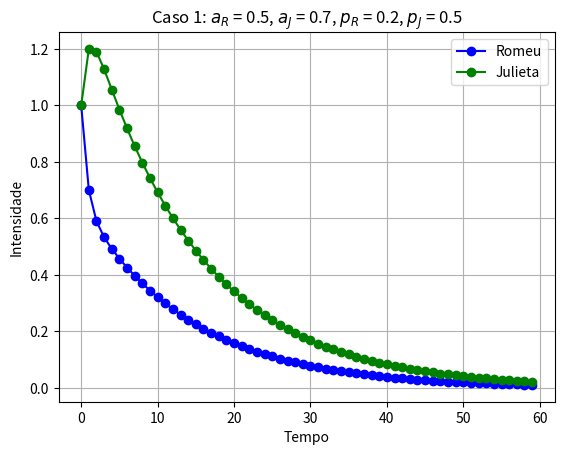
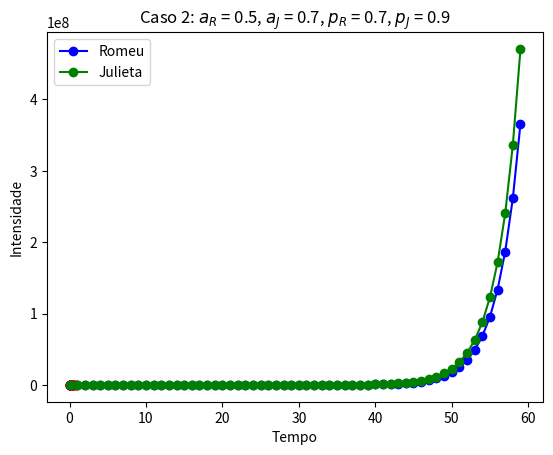
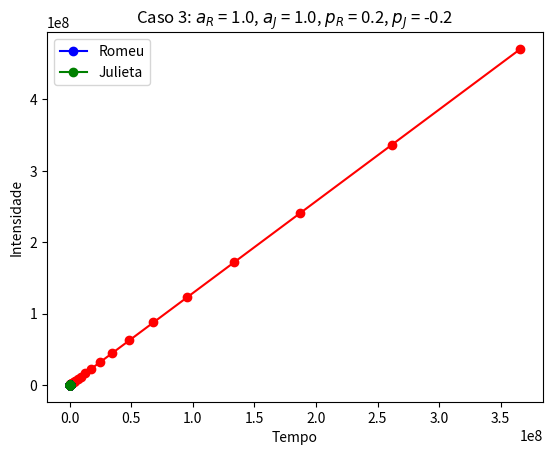
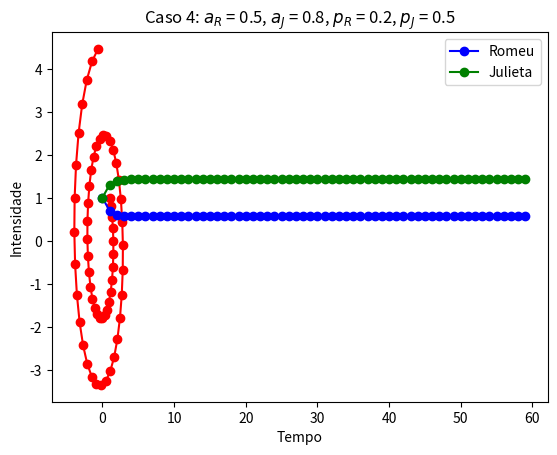
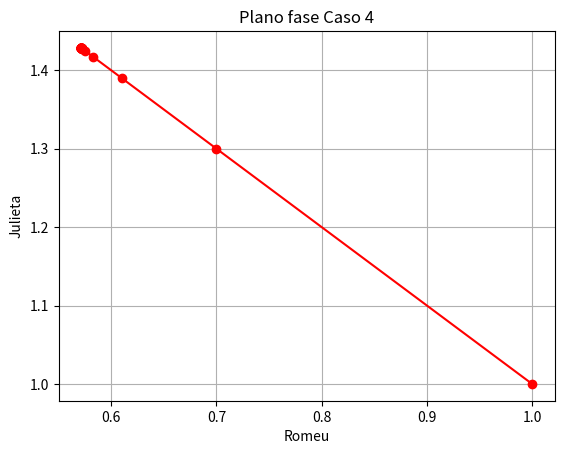

Python code for these plots, in order:
# -*- coding: utf-8 -*-
"""
Created on Wed Jun 22 08:32:41 2016

Modelo dinâmico descrito por um sistema de equacoes
lineares com duas variáveis. Neste exemplo anedotico, 
as grandezas envolvidas são o sentimento de amor e odio
entre Romeu e Julieta

Esse codigo produz o Plano Fase e a Evolucao Temporal 
das variaveis

@author: Guilherme Felix - guilherme.felix@engenharia.ufjf.br
"""
import numpy as np
import matplotlib.pyplot as plt

#localfile = '/home/<user>/Documentos/Intro Modelagem Computacional/'

#============================================================
#               Romeu e Julieta
#funcao f(r,j) = aR*r + pR*j que descreve o comportamento do Romeu
def f(aR,r,pR,j):
    return aR*r + pR*j

#funcao g(r,j) = aJ*r + pJ*j que descreve o comportamento da Julieta
def g(aJ,r,pJ,j):
    return aJ*j + pJ*r

#============================================================
# Definicao de Parametros
tam = 60    #numero de iterações da evolucao temporal
tempo = range(tam) 
valor_inicial = 1

#Conjunto de Parâmetros das funções f(r,j) e g(r,j)
aR = [0.5, 0.5, 1.0, 0.5]
pR = [0.2, 0.7, 0.2, 0.2]

aJ = [0.7, 0.7, 1.0, 0.8]
pJ = [0.5, 0.9, -0.2, 0.5]

#Vetor para o Romeu
Romeu = np.zeros(tam)
Romeu[0] = valor_inicial

#Vetor para o Julieta
Julieta = np.zeros(tam)
Julieta[0] = valor_inicial

#Preenche o Vetor Romeu e o Vetor Julieta
for k in range(len(aR)):
    for i in tempo[1:]:
        Romeu[i] = f(aR[k], Romeu[i-1], pR[k], Julieta[i-1])
        Julieta[i] = g(aJ[k], Romeu[i-1], pJ[k], Julieta[i-1])
    
	#Plot
    plt.figure(1+k)

    plt.title('Caso '+ str(1+k) + ': $a_R$ = ' + str(aR[k]) + ', $a_J$ = ' + str(aJ[k])
    + ', $p_R$ = ' + str(pR[k]) + ', $p_J$ = ' + str(pJ[k])) 

    plt.plot(tempo,Romeu,'bo-',label='Romeu')
    plt.plot(tempo,Julieta,'go-',label='Julieta')
    
    plt.legend(loc='best')
    plt.xlabel('Tempo')
    plt.ylabel('Intensidade')
    plt.grid()
    #plt.savefig(localfile+'SistemaDuasVariaveis_Caso'+str(1+k)+'.png',dpi=200)
    plt.show()
    
    plt.figure(2+k)
    plt.title('Plano fase Caso ' + str(1+k))
    plt.plot(Romeu,Julieta,'ro-') 
    
    plt.xlabel('Romeu')
    plt.ylabel('Julieta')
    plt.grid()
    #plt.savefig(localfile+'PlanoFase_Caso'+str(1+k)+'.png',dpi=200)
    plt.show()


